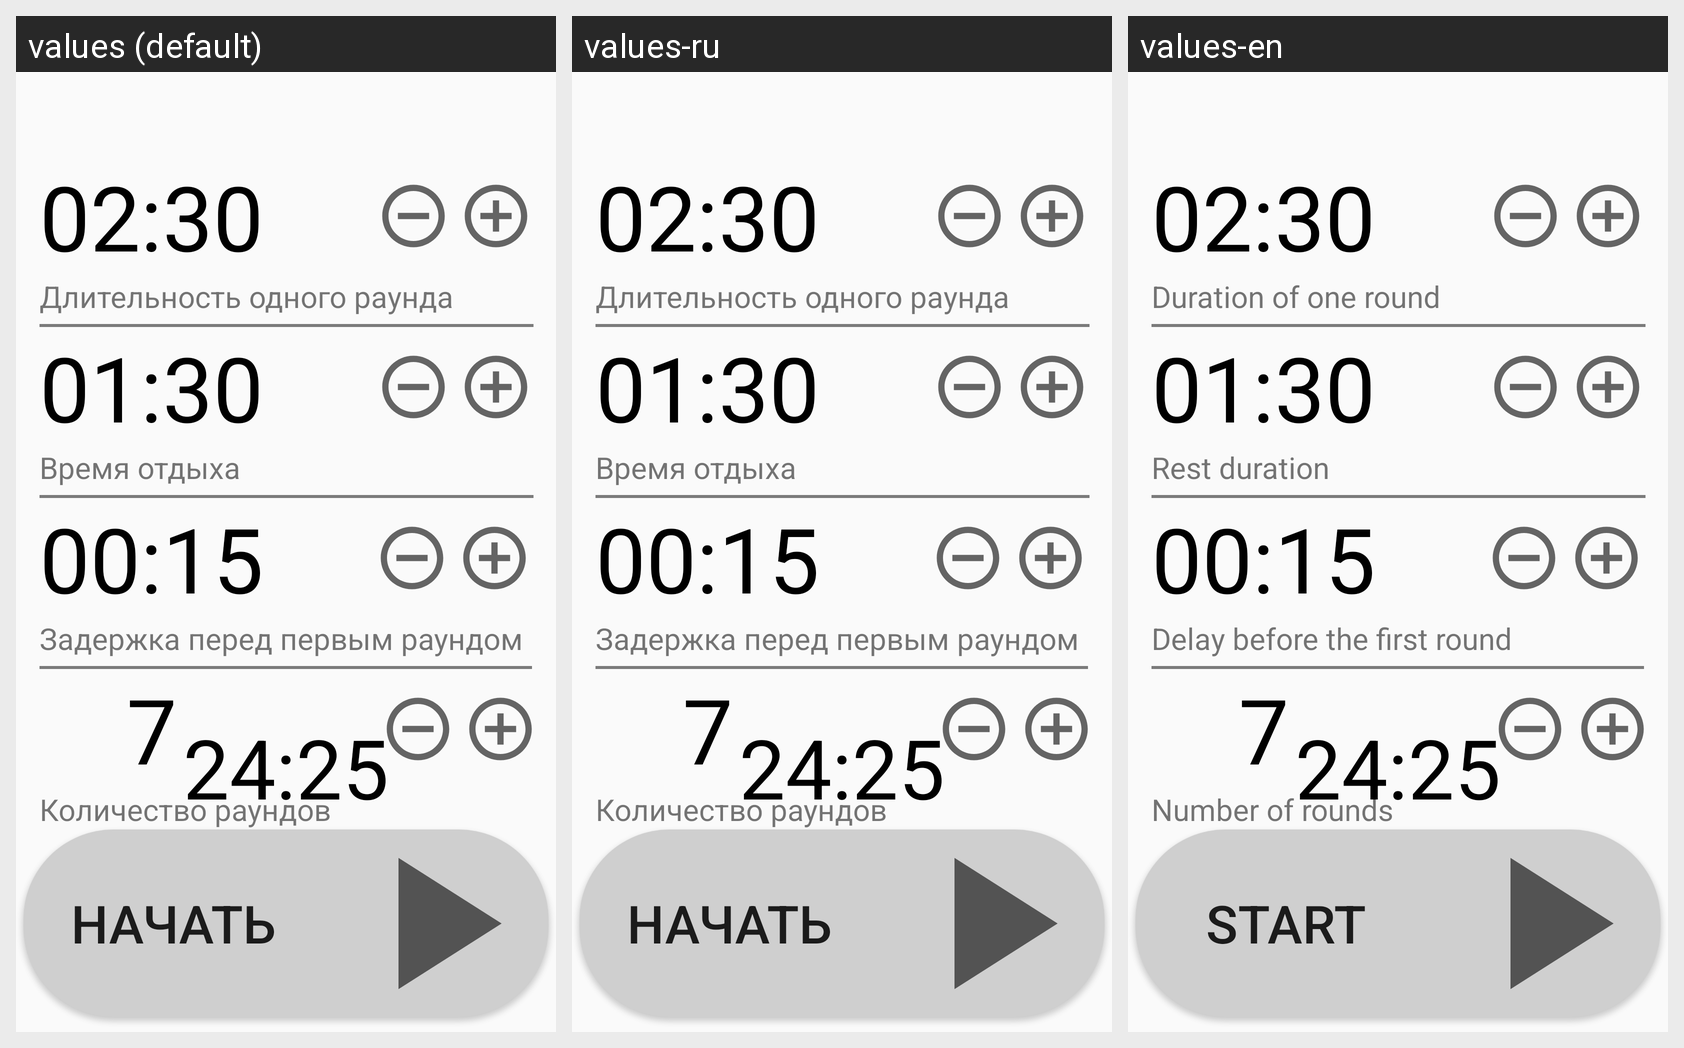

Strings drawn on this Android screen and how each of the app's shown locales translates them:
Android screen res/layout/training_program_fragment.xml rendered under 3 locales, left to right: values (default), values-ru, values-en. Device: Nexus 5 (rendered at 1080×1920; each locale shown at half size, 540×960, under a caption strip naming it); theme AppTheme.
Strings drawn on this screen, with the default value and each locale's value (text and hints the layout hard-codes, and strings that could not be matched under every locale, appear in the picture but are not listed):

one_round_duration
  values: Длительность одного раунда
  values-ru: Длительность одного раунда
  values-en: Duration of one round

rest_duration
  values: Время отдыха
  values-ru: Время отдыха
  values-en: Rest duration

delay_before_first_lap
  values: Задержка перед первым раундом
  values-ru: Задержка перед первым раундом
  values-en: Delay before the first round

lap_count
  values: Количество раундов
  values-ru: Количество раундов
  values-en: Number of rounds

start
  values: НАЧАТЬ
  values-ru: НАЧАТЬ
  values-en: START
